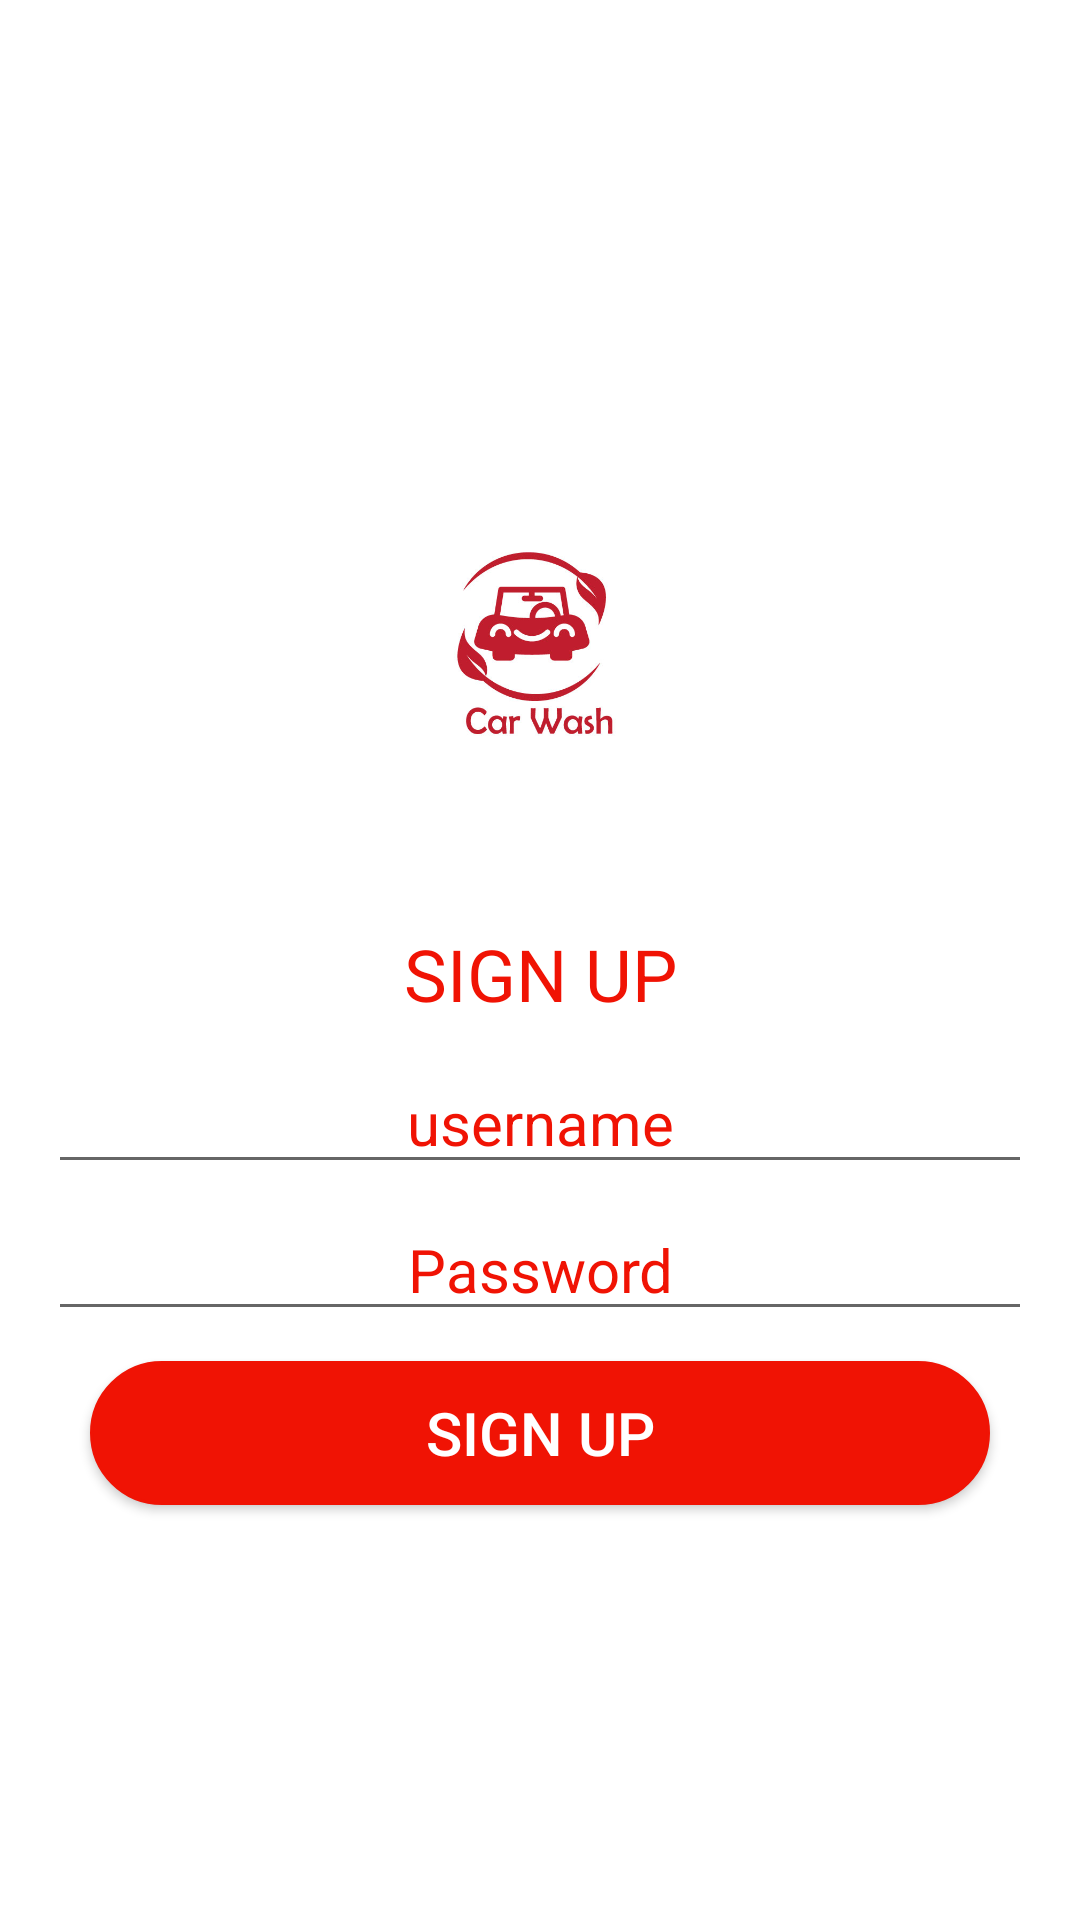

Android layout source for this screen:
<!-- AndroidManifest.xml: application theme AppTheme -->
<!-- res/layout/activity_signup.xml -->
<?xml version="1.0" encoding="utf-8"?>
<LinearLayout xmlns:android="http://schemas.android.com/apk/res/android"
    xmlns:app="http://schemas.android.com/apk/res-auto"
    xmlns:tools="http://schemas.android.com/tools"
    android:layout_width="match_parent"
    android:layout_height="match_parent"
    android:gravity="center"
    android:padding="16dp"
    android:background="#fff"
    tools:context=".signup"
    android:orientation="vertical">


    <ImageView
        android:layout_width="150dp"
        android:layout_height="150dp"
        android:layout_margin="10dp"
        android:src="@drawable/logo"/>

    <TextView
        android:layout_width="match_parent"
        android:layout_height="wrap_content"
        android:text="Sign Up"
        android:textAllCaps="true"
        android:gravity="center"
        android:textSize="24sp"
        android:textColor="@color/black"/>

    <EditText
        android:id="@+id/etemail"
        android:layout_width="match_parent"
        android:layout_height="wrap_content"
        android:textColor="@color/black"
        android:textSize="20sp"
        android:gravity="center"
        android:textAllCaps="true"
        android:layout_marginTop="10dp"
        android:layout_marginBottom="5dp"
        android:hint="username"
        android:textColorHint="@color/black"/>

    <EditText
        android:id="@+id/etpassword"
        android:layout_width="match_parent"
        android:layout_height="wrap_content"
        android:textColor="@color/black"
        android:textSize="20sp"
        android:gravity="center"
        android:layout_marginBottom="10dp"
        android:textAllCaps="true"
        android:hint="Password"
        android:textColorHint="@color/black"

        />
    <Button
        android:layout_width="300dp"
        android:layout_height="wrap_content"
        android:id="@+id/loginBtn"
        android:textColor="@color/white"
        android:background="@drawable/buttondesign"
        android:text="Sign up"
        android:textSize="20dp"/>

</LinearLayout>
<!-- resources referenced by this layout -->
<resources>
  <color name="black">#F01304</color>
  <color name="white">#ffffff</color>
  <!-- drawable buttondesign (drawable) -->
  <?xml version="1.0" encoding="utf-8"?>
  <selector xmlns:android="http://schemas.android.com/apk/res/android" >
  
      <item >
          <shape android:shape="rectangle"  >
              <corners android:radius="50dip" />
              <stroke android:width="1dip"
                  android:color="#F01304"/>
              <gradient android:centerColor="@color/black"
                  android:startColor="@color/black"
                  android:endColor="@color/black"/>
  
          </shape>
      </item>
  </selector>
  <!-- drawable logo: jpg bitmap (drawable, 31659 bytes) -->
  <style name="AppTheme" parent="Theme.AppCompat.Light.DarkActionBar">
          
          <item name="colorPrimary">@color/black</item>
          <item name="colorPrimaryDark">@color/white</item>
  
          <item name="colorAccent">@color/colorAccent</item>
  
  
  
  
  
      </style>
  <color name="colorAccent">#D81B60</color>
</resources>
